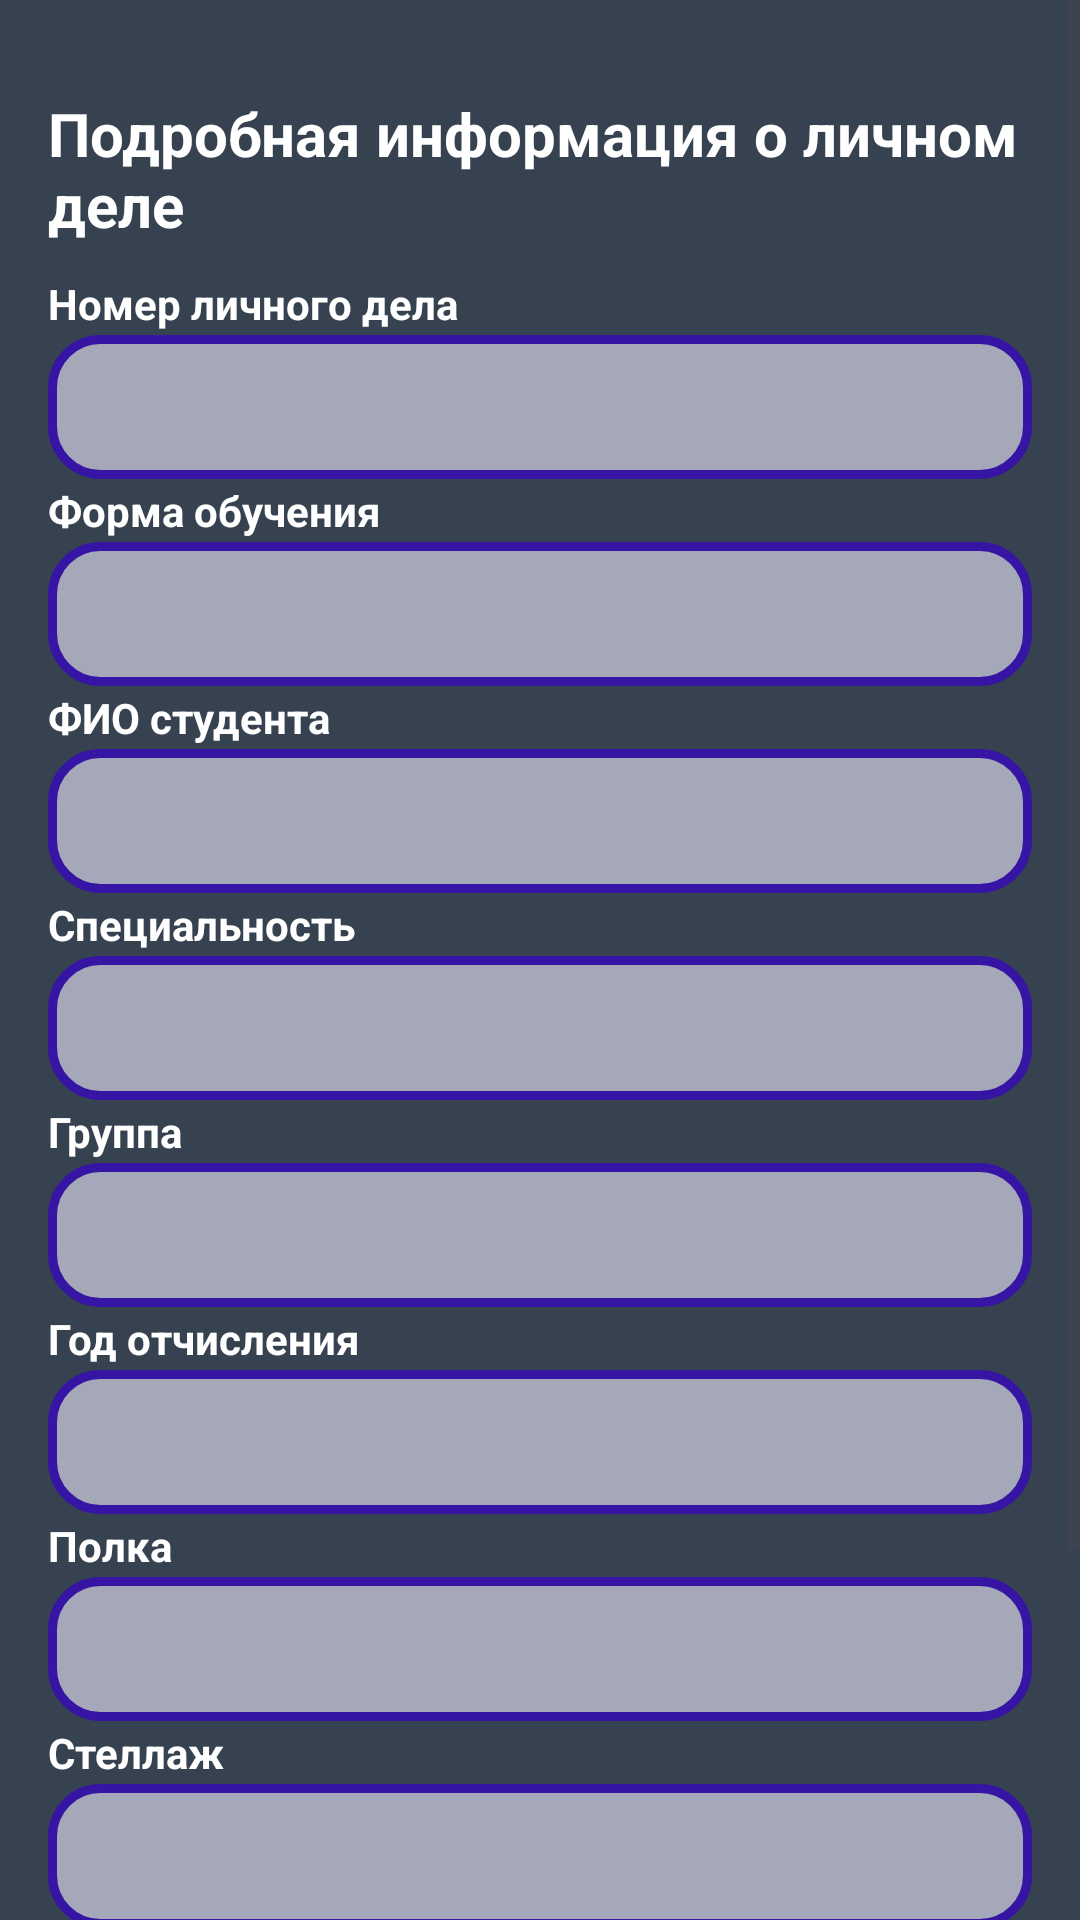

Write the Android layout XML for this screen, with the resource values it uses.
<!-- AndroidManifest.xml: application theme Theme.ArchiveFund -->
<!-- res/layout/activity_fil_info.xml -->
<ScrollView
    xmlns:android="http://schemas.android.com/apk/res/android"
    android:layout_width="match_parent"
    android:layout_height="match_parent"
    android:orientation="vertical"
    android:background="@color/wind"
    android:fitsSystemWindows="true">

    <LinearLayout
        android:layout_width="match_parent"
        android:layout_height="wrap_content"
        android:orientation="vertical"
        android:layout_marginTop="15dp"
        android:padding="16dp"
        android:background="@color/wind">

        <TextView
            android:layout_width="wrap_content"
            android:layout_height="wrap_content"
            android:layout_marginBottom="10dp"
            android:text="Подробная информация о личном деле"
            android:textColor="@color/white"
            android:textSize="20sp"
            android:textStyle="bold" />

        <TextView
            android:layout_width="wrap_content"
            android:layout_height="wrap_content"
            android:layout_marginBottom="1dp"
            android:text="Номер личного дела"
            android:textColor="@color/white"
            android:textStyle="bold" />

        <EditText
            android:id="@+id/caseNumber"
            android:layout_width="match_parent"
            android:layout_height="48dp"
            android:layout_marginBottom="1dp"
            android:enabled="false"
            android:focusable="false"
            android:inputType="number"
            android:minHeight="48dp"
            android:textColor="@color/black"
            android:background="@drawable/round_corner" />

        <TextView
            android:layout_width="wrap_content"
            android:layout_height="wrap_content"
            android:layout_marginBottom="1dp"
            android:text="Форма обучения"
            android:textColor="@color/white"
            android:textStyle="bold" />

        <EditText
            android:id="@+id/Form_obuch"
            android:layout_width="match_parent"
            android:layout_height="48dp"
            android:layout_marginBottom="1dp"
            android:focusable="false"
            android:inputType="text"
            android:minHeight="48dp"
            android:textColor="@color/black"
            android:background="@drawable/round_corner" />

        <TextView
            android:layout_width="wrap_content"
            android:layout_height="wrap_content"
            android:layout_marginBottom="1dp"
            android:text="ФИО студента"
            android:textColor="@color/white"
            android:textStyle="bold" />

        <EditText
            android:id="@+id/FIO"
            android:layout_width="match_parent"
            android:layout_height="48dp"
            android:layout_marginBottom="1dp"
            android:focusable="false"
            android:inputType="text"
            android:minHeight="48dp"
            android:textColor="@color/black"
            android:background="@drawable/round_corner" />

        <TextView
            android:layout_width="wrap_content"
            android:layout_height="wrap_content"
            android:layout_marginBottom="1dp"
            android:text="Специальность"
            android:textColor="@color/white"
            android:textStyle="bold" />

        <EditText
            android:id="@+id/spec"
            android:layout_width="match_parent"
            android:layout_height="48dp"
            android:layout_marginBottom="1dp"
            android:focusable="false"
            android:inputType="text"
            android:minHeight="48dp"
            android:textColor="@color/black"
            android:background="@drawable/round_corner" />

        <TextView
            android:layout_width="wrap_content"
            android:layout_height="wrap_content"
            android:layout_marginBottom="1dp"
            android:text="Группа"
            android:textColor="@color/white"
            android:textStyle="bold" />

        <EditText
            android:id="@+id/Group"
            android:layout_width="match_parent"
            android:layout_height="48dp"
            android:layout_marginBottom="1dp"
            android:focusable="false"
            android:inputType="text"
            android:minHeight="48dp"
            android:textColor="@color/black"
            android:background="@drawable/round_corner" />

        <TextView
            android:layout_width="wrap_content"
            android:layout_height="wrap_content"
            android:layout_marginBottom="1dp"
            android:text="Год отчисления"
            android:textColor="@color/white"
            android:textStyle="bold" />

        <EditText
            android:id="@+id/God_otc"
            android:layout_width="match_parent"
            android:layout_height="48dp"
            android:layout_marginBottom="1dp"
            android:focusable="false"
            android:inputType="number"
            android:minHeight="48dp"
            android:textColor="@color/black"
            android:background="@drawable/round_corner" />

        <TextView
            android:layout_width="wrap_content"
            android:layout_height="wrap_content"
            android:layout_marginBottom="1dp"
            android:text="Полка"
            android:textColor="@color/white"
            android:textStyle="bold" />

        <EditText
            android:id="@+id/caseNumberEditText"
            android:layout_width="match_parent"
            android:layout_height="48dp"
            android:layout_marginBottom="1dp"
            android:focusable="false"
            android:inputType="number"
            android:minHeight="48dp"
            android:textColor="@color/black"
            android:background="@drawable/round_corner" />

        <TextView
            android:layout_width="wrap_content"
            android:layout_height="wrap_content"
            android:layout_marginBottom="1dp"
            android:text="Стеллаж"
            android:textColor="@color/white"
            android:textStyle="bold" />

        <EditText
            android:id="@+id/shelf"
            android:layout_width="match_parent"
            android:layout_height="48dp"
            android:layout_marginBottom="1dp"
            android:enabled="false"
            android:focusable="false"
            android:textColor="@color/black"
            android:background="@drawable/round_corner" />

        <LinearLayout
            android:layout_width="match_parent"
            android:layout_height="wrap_content"
            android:gravity="end"
            android:orientation="horizontal"
            android:layout_marginTop="16dp"
            android:layout_marginBottom="8dp">

            <Button
                android:id="@+id/edit"
                android:layout_width="0dp"
                android:layout_weight="1"
                android:layout_height="wrap_content"
                android:text="Редактировать данные" />

            <Button
                android:id="@+id/delete"
                android:layout_width="0dp"
                android:layout_weight="1"
                android:layout_height="wrap_content"
                android:text="Удалить личное дело" />
        </LinearLayout>

        <Button
            android:id="@+id/back"
            android:layout_width="match_parent"
            android:layout_height="54dp"
            android:text="Назад" />
    </LinearLayout>
</ScrollView>
<!-- resources referenced by this layout -->
<resources>
  <color name="black">#FF000000</color>
  <color name="white">#FFFFFFFF</color>
  <color name="wind">#364250</color>
  <!-- drawable round_corner (drawable) -->
  <?xml version="1.0" encoding="utf-8"?>
  
      <shape xmlns:android="http://schemas.android.com/apk/res/android">
          <solid android:color="#A0E5E5F6"/>
          <corners android:radius="16dp"/>
          <stroke
              android:color="#3614A4"
              android:width="3dp"
          />
          <padding
              android:left="10dp"
              android:top="10dp"
              android:right="10dp"
              android:bottom="10dp"
          />
      </shape>
  <style name="Theme.ArchiveFund" parent="Base.Theme.ArchiveFund" />
  <style name="Base.Theme.ArchiveFund" parent="Theme.Material3.DayNight.NoActionBar">
          
          
      </style>
</resources>
